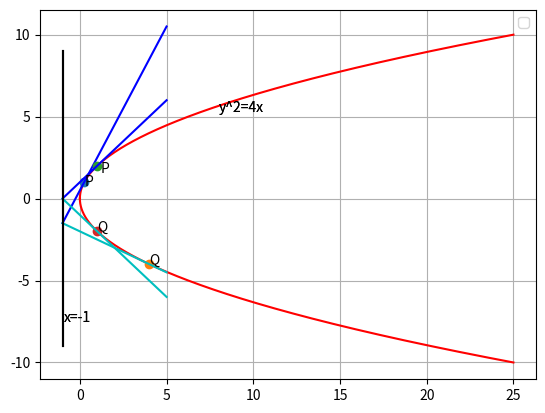

Python code for this plot:
import numpy as np
import matplotlib.pyplot as plt

len1=1000
x_AB1=np.zeros((2,len1))
x_AB2=np.zeros((2,len1))
d=np.linspace(0,5,len1)

len2=2
e=np.array([0.5,1])

len3=20
f=np.linspace(-1,5,len3)
x_AB3=np.zeros((2,len3))
x_AB4=np.zeros((2,len3))
x_AB5=np.zeros((2,len3))
for i in range (len1):
    m=d[i]*d[i]
    n1=2*d[i]
    n2=-n1
    para1=np.array([m,n1])
    x_AB1[:,i]=para1.T
    para2=np.array([m,n2])
    x_AB2[:,i]=para2.T
       
plt.plot(x_AB1[0,:],x_AB1[1,:],'r')
plt.plot(x_AB2[0,:],x_AB2[1,:],'r')    
for j in range(len2):
	   a=e[j]
	   x1=a*a
	   y1=2*a
	   b=(-1)*(1/a)
	   x2=b*b
	   y2=2*b
	   plt.plot(x1,y1,'o')
	   plt.text(x1*(1+0.2),y1*(1-0.2),'P')
	   plt.plot(x2,y2,'o')
	   plt.text(x2*(1),y2*(1),'Q')
	   for k in range (len3):
		   x3=f[k]
		   y3=a+(x3/a)
		   y4=b+(x3/b)
		   z3=np.array([x3,y3])
		   x_AB3[:,k]=z3.T
		   z4=np.array([x3,y4])
		   x_AB4[:,k]=z4.T
		   z5=np.array([-1,3*(x3-2)])
		   x_AB5[:,k]=z5.T
	   plt.plot(x_AB3[0,:],x_AB3[1,:],'b')
	   plt.plot(x_AB4[0,:],x_AB4[1,:],'c')
	   plt.plot(x_AB5[0,:],x_AB5[1,:],'k')
	   plt.text(-0.95,-7.5,'x=-1')
	   plt.text(8,5.3,'y^2=4x')
       

plt.legend(loc='best')
plt.grid()
plt.show()
